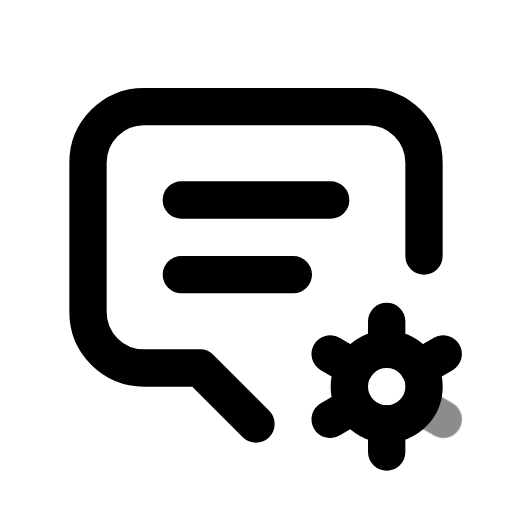
t = 0.00 s
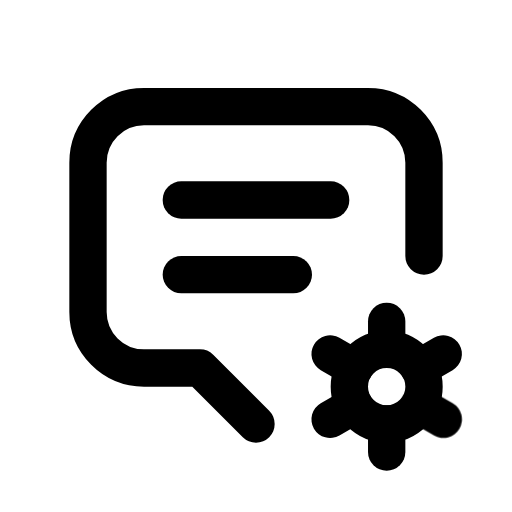
t = 0.60 s
t = 1.04 s: frame unchanged from t = 0.60 s, image omitted
t = 1.66 s: frame unchanged from t = 0.60 s, image omitted
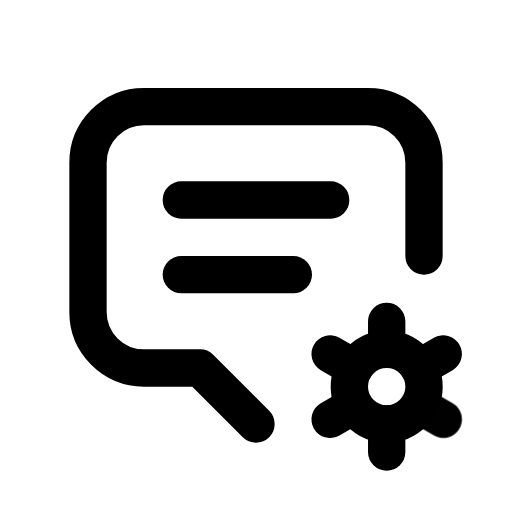
t = 2.06 s
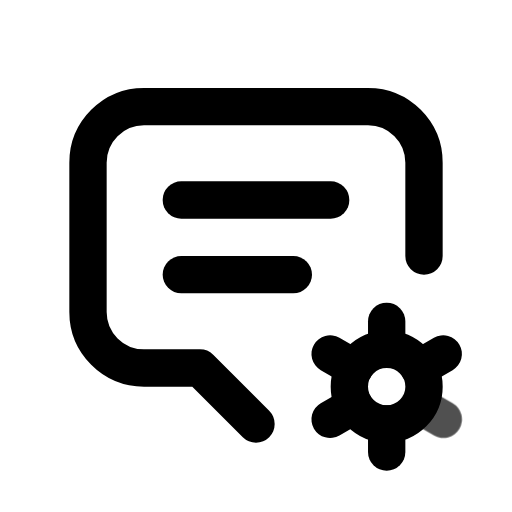
t = 2.85 s

The animated SVG that drew these frames (rendered in a browser with its animation timeline set to each time). Animation: 1 CSS @keyframes rule; one cycle of 3.25 s, repeats indefinitely.

<svg xmlns="http://www.w3.org/2000/svg" width="24" height="24" fill="none" stroke="currentColor" stroke-linecap="round" stroke-linejoin="round" stroke-width="2" viewBox="0 0 24 24">
    <!-- Generated by scripts/icon-expansion/generate.mjs -->
    <!-- Adapted from Tabler Icons 3.34.1.
MIT License

Copyright (c) 2020-2024 Paweł Kuna

Permission is hereby granted, free of charge, to any person obtaining a copy
of this software and associated documentation files (the "Software"), to deal
in the Software without restriction, including without limitation the rights
to use, copy, modify, merge, publish, distribute, sublicense, and/or sell
copies of the Software, and to permit persons to whom the Software is
furnished to do so, subject to the following conditions:

The above copyright notice and this permission notice shall be included in all
copies or substantial portions of the Software.

THE SOFTWARE IS PROVIDED "AS IS", WITHOUT WARRANTY OF ANY KIND, EXPRESS OR
IMPLIED, INCLUDING BUT NOT LIMITED TO THE WARRANTIES OF MERCHANTABILITY,
FITNESS FOR A PARTICULAR PURPOSE AND NONINFRINGEMENT. IN NO EVENT SHALL THE
AUTHORS OR COPYRIGHT HOLDERS BE LIABLE FOR ANY CLAIM, DAMAGES OR OTHER
LIABILITY, WHETHER IN AN ACTION OF CONTRACT, TORT OR OTHERWISE, ARISING FROM,
OUT OF OR IN CONNECTION WITH THE SOFTWARE OR THE USE OR OTHER DEALINGS IN THE
SOFTWARE. -->
    <style>
        @media (prefers-reduced-motion: no-preference) {
            @keyframes ira-exp-pulse { 0%, 100% { opacity: 1; } 22% { opacity: .45; } 40% { opacity: 1; } }
            [data-ira-motion="message-2-cog"] { transform-box: fill-box; transform-origin: center; animation: ira-exp-pulse 2.65s ease-in-out -0.6s infinite; }
        }
    </style>
    <g transform="translate(1.5 1.5) scale(.875)"><path d="M8 9h8"/><path d="M8 13h6"/><path d="M12 21l-3 -3h-3a3 3 0 0 1 -3 -3v-8a3 3 0 0 1 3 -3h12a3 3 0 0 1 3 3v5"/><path d="M19.001 19m-2 0a2 2 0 1 0 4 0a2 2 0 1 0 -4 0"/><path d="M19.001 15.5v1.5"/><path d="M19.001 21v1.5"/><path d="M22.032 17.25l-1.299 .75"/><path d="M17.27 20l-1.3 .75"/><path d="M15.97 17.25l1.3 .75"/></g>
    <g data-ira-motion="message-2-cog"><g transform="translate(1.5 1.5) scale(.875)"><path d="M20.733 20l1.3 .75"/></g></g>
</svg>
